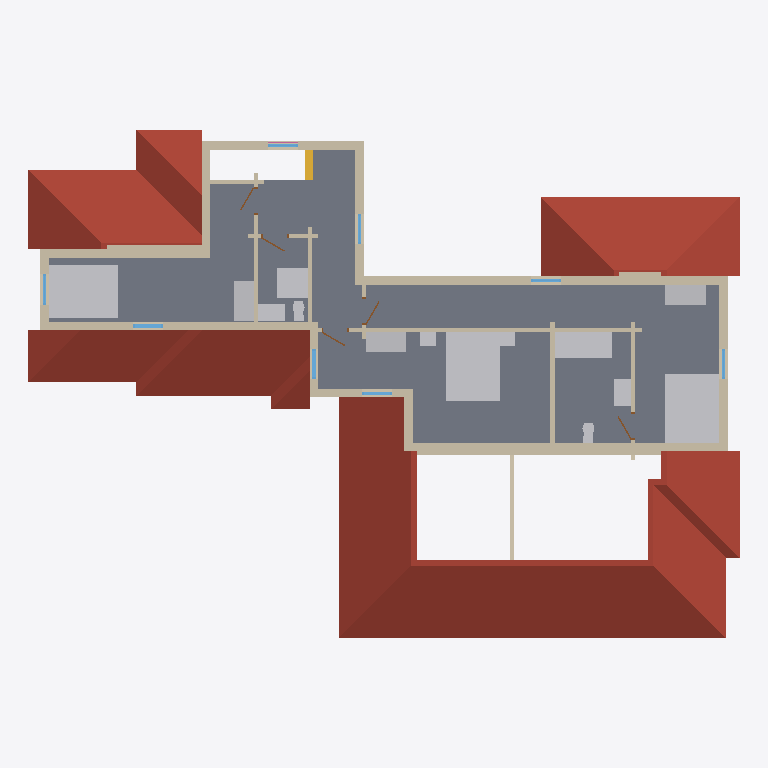
Plan cut of the same IFC building model at storey 'Level 2' (level 3.45 m, cut at 4.85 m), seen from above with north up, elements coloured by IFC class: 36 walls (beige), 14 other elements (light grey), 8 windows (light blue), 5 doors (brown), 4 roofs (red-brown), 1 slab (grey), 1 stair (yellow), 1 railing (pink). Cut surfaces are drawn darker.
Extent 21.1 m × 15.1 m × 8.6 m (x, y, z). Storeys (2): Level 1 at 0.45 m; Level 2 at 3.45 m. Elements (184): 95 IfcWall, 28 IfcFurnishingElement, 24 IfcWindow, 14 IfcStair, 12 IfcDoor, 6 IfcRoof, 3 IfcRailing, 2 IfcSlab.

HEADER;
FILE_DESCRIPTION(('ViewDefinition [CoordinationView]'),'2;1');
FILE_NAME('stanford-s3~dutch_colonial.ifc','2026-11-12T06:25:00',('',''),(''),'IfcOpenShell 0.8.0','IfcOpenShell 0.8.0','');
FILE_SCHEMA(('IFC4'));
ENDSEC;
DATA;
#23=IFCPROJECT('0Qo1zWM$bAZxwiwadvQk3m',#5,'b1488640044',$,$,$,$,(#21),#19);
#24=IFCSITE('0UCZsH_mb4zv95lPZJltjA',#5,'Site','',$,$,$,'Site',.COMPLEX.,(0,0,0),(0,0,0),0.0,$,$);
#25=IFCBUILDING('1bAKoqOFbB$fIVc_QJi9w_',#5,'OSM 1488640044','',$,$,$,'OSM 1488640044',.COMPLEX.,$,$,$);
#26=IFCBUILDINGSTOREY('3badBWgSf6MOwUrIcJpAPk',#5,'Level 1','',$,$,$,'Level 1',.COMPLEX.,0.45);
#14573=IFCBUILDINGSTOREY('13NefhLGr9Fw2FCfLjWCBa',#5,'Level 2','',$,$,$,'Level 2',.COMPLEX.,3.45);
#15046=IFCSLAB('3P4acJQKzEsgxC3rj64tmM',#5,'Floor slab L2','',$,#795,#15045,$,.FLOOR.);
#13625=IFCROOF('2xGSTP2v5C18DlPk9i$wch',#5,'Hip roof','',$,#795,#13624,$,.FLAT_ROOF.);
#14156=IFCROOF('3X4H9E7q15uQgZ4mbGsf0d',#5,'Hip roof002','',$,#795,#14155,$,.FLAT_ROOF.);
#14456=IFCROOF('0_IGLpVrj9c9nC0RZqIGPm',#5,'Hip roof003','',$,#795,#14455,$,.FLAT_ROOF.);
#13892=IFCROOF('31JWbD1Hr5wxaFVcRhoX8d',#5,'Hip roof001','',$,#795,#13891,$,.FLAT_ROOF.);
#17873=IFCFURNISHINGELEMENT('0STSlL3xf7CwCwIi86vh4n',#5,'bed_double','',$,#795,#17872,$);
#18101=IFCFURNISHINGELEMENT('3_9wJgnbb5yhBTLaPoyDMB',#5,'bed_double001','',$,#795,#18100,$);
#18390=IFCFURNISHINGELEMENT('0o25bTWPXEWRy5ji7gDlV3',#5,'bed_double002','',$,#795,#18389,$);
#17244=IFCWALL('1kxagdex58je4QQ$M0RH37',#5,'Exterior wall L041','',$,#795,#17243,$,.MOVABLE.);
#16829=IFCWALL('2K$brbAg12QQ5Kk2kJT3Nh',#5,'Exterior wall L039','',$,#795,#16828,$,.MOVABLE.);
#16372=IFCWALL('25iXf1vXD1uu0YvHZAYJkh',#5,'Exterior wall L033','',$,#795,#16371,$,.MOVABLE.);
#19224=IFCFURNISHINGELEMENT('14voM$yibFNQx6_Wf2MeYb',#5,'bathtub','',$,#795,#19223,$);
#17385=IFCWALL('15BP4ZTAP0NQUSXiunaw00',#5,'Exterior wall L042','',$,#795,#17384,$,.MOVABLE.);
#17597=IFCWALL('10y7VQKDX8RQEIA6c82hYX',#5,'Exterior wall L043','',$,#795,#17596,$,.MOVABLE.);
#16512=IFCWALL('1G1nyNGk55pu62EcHDLxHD',#5,'Exterior wall L034','',$,#795,#16511,$,.MOVABLE.);
#18866=IFCFURNISHINGELEMENT('2CfPtSj6fDWBDlBXx0PWH8',#5,'shower','',$,#795,#18865,$);
#15967=IFCWALL('3zHiFE5jDDdvBAjc76kJC6',#5,'Exterior wall L030','',$,#795,#15966,$,.MOVABLE.);
#17932=IFCFURNISHINGELEMENT('2inNhJV_LCUg0UeyGjlo$R',#5,'wardrobe','',$,#795,#17931,$);
#18221=IFCFURNISHINGELEMENT('2R30SNsWf6_f$Jc2EKAPBD',#5,'wardrobe001','',$,#795,#18220,$);
#18449=IFCFURNISHINGELEMENT('2osm3rr1b54eRXUus3_3B9',#5,'wardrobe002','',$,#795,#18448,$);
#17158=IFCWALL('2lkHCeDhfAtByKJR3knxfU',#5,'Interior wall L019','',$,#795,#17157,$,.MOVABLE.);
#15253=IFCWALL('1glvLtvqf3Ae1L3InSk1vG',#5,'Exterior wall L027','',$,#795,#15252,$,.MOVABLE.);
#16181=IFCWALL('1$bxX_JCz2XfJPKcmU0YF9',#5,'Interior wall L016','',$,#795,#16180,$,.MOVABLE.);
#15115=IFCWALL('10Y0to1PH0tOCBClCXoPd5',#5,'Exterior wall L2','',$,#795,#15114,$,.MOVABLE.);
#16543=IFCWALL('1463f5hzT5ognnlGCT_hkc',#5,'Exterior wall L035','',$,#795,#16542,$,.MOVABLE.);
#16576=IFCWALL('1NhHxCzBrE0Az_cZa2CjGf',#5,'Exterior wall L036','',$,#795,#16575,$,.MOVABLE.);
#16150=IFCWALL('3FsRUw_GDCKB5Zv9Hzgeuj',#5,'Exterior wall L032','',$,#795,#16149,$,.MOVABLE.);
#15506=IFCWALL('2pzqk861bA2OZKCJ79KbC1',#5,'Exterior wall L029','',$,#795,#15505,$,.MOVABLE.);
#18534=IFCFURNISHINGELEMENT('3QG5ZzjJb8lO$Q0ZKXszMR',#5,'vanity','',$,#795,#18533,$);
#18951=IFCFURNISHINGELEMENT('3Q9d8dBzX96uv$kla0s7TR',#5,'vanity001','',$,#795,#18950,$);
#1822=IFCWALL('1K46TyuBPC8gJqXQtQS$5G',#5,'Interior wall L004','',$,#795,#1821,$,.MOVABLE.);
#15322=IFCWALL('0Yryqp_692IxR94AwA$x15',#5,'Interior wall L2','',$,#795,#15321,$,.MOVABLE.);
#16232=IFCWALL('3gmoLs3qz6NRtiaYWSjBSv',#5,'Interior wall L017','',$,#795,#16231,$,.MOVABLE.);
#15717=IFCWALL('1UXE7XO0T4gxfbyE$4ydEw',#5,'Interior wall L014','',$,#795,#15716,$,.MOVABLE.);
#14482=IFCWALL('1C8DwYZHfAJvuZ5wqIkFYP',#5,'Gable end017','',$,#795,#14481,$,.MOVABLE.);
#13739=IFCWALL('2an337rJL7bASnJOhw8N3s',#5,'Gable end004','',$,#795,#13738,$,.MOVABLE.);
#16965=IFCWALL('3q5SDnocnBjx1BEd75xziB',#5,'Exterior wall L040','',$,#795,#16964,$,.MOVABLE.);
#13675=IFCWALL('1h8nXFT9X3WwCcZvFdwQkh',#5,'Gable end001','',$,#795,#13674,$,.MOVABLE.);
#16609=IFCWALL('34HouhBBr9yPLVP7OmkO9t',#5,'Exterior wall L037','',$,#795,#16608,$,.MOVABLE.);
#17189=IFCWALL('2khejQa7PFePSjbqK9$mMC',#5,'Interior wall L020','',$,#795,#17188,$,.MOVABLE.);
#16112=IFCWALL('1kFRqMRzz9hPZC3NlB1Snu',#5,'Exterior wall L031','',$,#795,#16111,$,.MOVABLE.);
#16662=IFCWALL('1c$2x5qDj5PgldYLD7g6oO',#5,'Exterior wall L038','',$,#795,#16661,$,.MOVABLE.);
#15291=IFCWALL('2cSpJIVEjCwQRSbRogAUJX',#5,'Exterior wall L028','',$,#795,#15290,$,.MOVABLE.);
#13397=IFCSTAIR('0n2khU1G98axhgDz2SH5_n',#5,'Stair flight013','',$,#795,#13396,$,.STRAIGHT_RUN_STAIR.);
#13651=IFCWALL('0m2Gd8lxTFYgwba6QYBI_H',#5,'Gable end','',$,#795,#13650,$,.MOVABLE.);
#18132=IFCFURNISHINGELEMENT('030I0kzeH7yu4iJtH6Lc2y',#5,'nightstand','',$,#795,#18131,$);
#18162=IFCFURNISHINGELEMENT('1WXW6OpU587xFXuLVgD_ZR',#5,'nightstand001','',$,#795,#18161,$);
#19168=IFCFURNISHINGELEMENT('1xc_d6z6T9jup1elvd41om',#5,'toilet002','',$,#795,#19167,$);
#18751=IFCFURNISHINGELEMENT('3QVj8_sLD8muDlTmkY7wub',#5,'toilet001','',$,#795,#18750,$);
#17538=IFCWALL('2Pqcrig2P38wva2vcrNqge',#5,'Interior wall L022','',$,#795,#17537,$,.MOVABLE.);
#13940=IFCWALL('2VKKECZM59CRvxBJ5O9kKr',#5,'Gable end009','',$,#795,#13939,$,.MOVABLE.);
#15841=IFCWALL('0tjcIxQAnA498eMlNXNTTt',#5,'Interior wall L015','',$,#795,#15840,$,.MOVABLE.);
#17436=IFCWALL('1ibCHNTTD8Kgkp$cO1od5Z',#5,'Interior wall L021','',$,#795,#17435,$,.MOVABLE.);
#15613=IFCWINDOW('0XryI1vfj0RxfX0jSjwIXv',#5,'Window017','',$,#795,#15612,$,1000.0,$,.WINDOW.,.SINGLE_PANEL.,$);
#16936=IFCWINDOW('1oWWMIu8vAFwhiHrjcCiQa',#5,'Window021','',$,#795,#16935,$,1000.0,$,.WINDOW.,.SINGLE_PANEL.,$);
#15373=IFCWALL('0smeq4NTn5qADnOI7xldGN',#5,'Interior wall L013','',$,#795,#15372,$,.MOVABLE.);
#15222=IFCWINDOW('19Xggqdwz7LBfB3AmPZhfO',#5,'Window016','',$,#795,#15221,$,1000.0,$,.WINDOW.,.SINGLE_PANEL.,$);
#17056=IFCWALL('18AdpiSKj8P9jDPFh0HMYV',#5,'Interior wall L018','',$,#795,#17055,$,.MOVABLE.);
#16074=IFCWINDOW('0sEqjyED51Jef_5oG2BN49',#5,'Window018','',$,#795,#16073,$,1000.0,$,.WINDOW.,.SINGLE_PANEL.,$);
#16479=IFCWINDOW('032jtpLVT0EPVCaEPBKRtk',#5,'Window019','',$,#795,#16478,$,1000.0,$,.WINDOW.,.SINGLE_PANEL.,$);
#16769=IFCWINDOW('0h4CXVVxLEkP83ovVPeixn',#5,'Window020','',$,#795,#16768,$,1000.0,$,.WINDOW.,.SINGLE_PANEL.,$);
#17351=IFCWINDOW('3qIP8cx4b6egfq9Y5VRe9v',#5,'Window022','',$,#795,#17350,$,1000.0,$,.WINDOW.,.SINGLE_PANEL.,$);
#17704=IFCWINDOW('2vAn0kPyT3FBPv1v7ACXrB',#5,'Window023','',$,#795,#17703,$,1000.0,$,.WINDOW.,.SINGLE_PANEL.,$);
#16303=IFCDOOR('0XFMmihx95eQGGL1CaT3hx',#5,'Door009','',$,#795,#16302,$,1000.0,$,.DOOR.,.SINGLE_SWING_LEFT.,$);
#17507=IFCDOOR('0rVlNTdr95AAVUOa20Zi5C',#5,'Door011','',$,#795,#17506,$,1000.0,$,.DOOR.,.SINGLE_SWING_LEFT.,$);
#15912=IFCDOOR('38n2My5LH6IB7ilc79kM$4',#5,'Door008','',$,#795,#15911,$,1000.0,$,.DOOR.,.SINGLE_SWING_LEFT.,$);
#15444=IFCDOOR('2Yltcud0LFIu9$U2AcCZj6',#5,'Door007','',$,#795,#15443,$,1000.0,$,.DOOR.,.SINGLE_SWING_LEFT.,$);
#17127=IFCDOOR('2Zo4xMG6nCnPJ9mJmwB_CH',#5,'Door010','',$,#795,#17126,$,1000.0,$,.DOOR.,.SINGLE_SWING_LEFT.,$);
#13719=IFCWALL('39m$g3XH1BwwFdWwpSDlBS',#5,'Gable end003','',$,#795,#13718,$,.MOVABLE.);
#19253=IFCRAILING('3G_iGjRoT4dOWfXVjotHj$',#5,'Banister','',$,#795,#19252,$,.HANDRAIL.);
ENDSEC;
